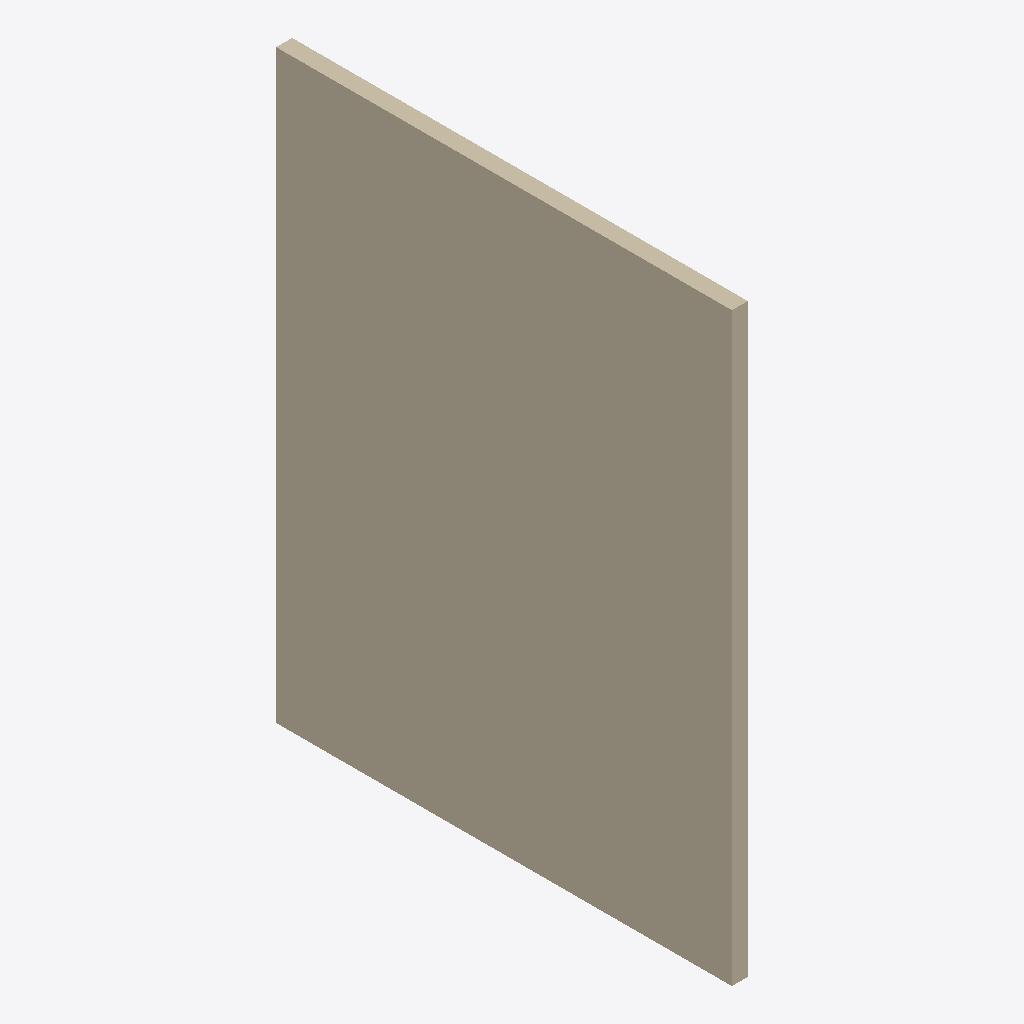
Isometric view of an IFC building model (IFC-SPF (STEP), schema IFC2X3, length unit metre), seen from the south-west, elements coloured by IFC class: 1 wall (beige).
Extent 300.0 m × 8563.9 m × 11000.0 m (x, y, z). Storeys (1): Default Building Storey at 0.00 m. Elements (1): 1 IfcWallStandardCase.

HEADER;
FILE_DESCRIPTION(('ViewDefinition [CoordinationView]'),'2;1');
FILE_NAME('/Users/macbook/Desktop/BIM/data/rst_advanced/IfcWallStandardCase3.ifc','2018-08-31T00:14:39-0400',('Unknown Author','info@ifctoolsproject.com'),('Unknown Organization'),'IFC Tools Project - IFC2x3 Java Toolbox','IFC2x3 Java Toolbox 2.0','Unknown Authorizer');
FILE_SCHEMA(('IFC2X3'));
ENDSEC;
DATA;
#68=IFCPROJECT('0Ez$xPrLH8DeNNtXiWvtD4',#60,'Default Project','Description of Default Project',$,$,$,(#63),#67);
#70=IFCBUILDING('2ug73XDBD2VxhSXhflvNOj',#60,'Default Building','Description',$,#69,$,$,.ELEMENT.,$,$,$);
#71=IFCBUILDINGSTOREY('0pEjMo3$z979LrhGJg3SZI',#60,'Default Building Storey','Description',$,#69,$,$,.ELEMENT.,$);
#1=IFCWALLSTANDARDCASE('01SfNHv5nEReC9M9Bzo7PL',#2,'Basic Wall:Exterior - 300mm Concrete:124071',$,'Basic Wall:Exterior - 300mm Concrete:36772',#3,#4,'124071');
ENDSEC;
